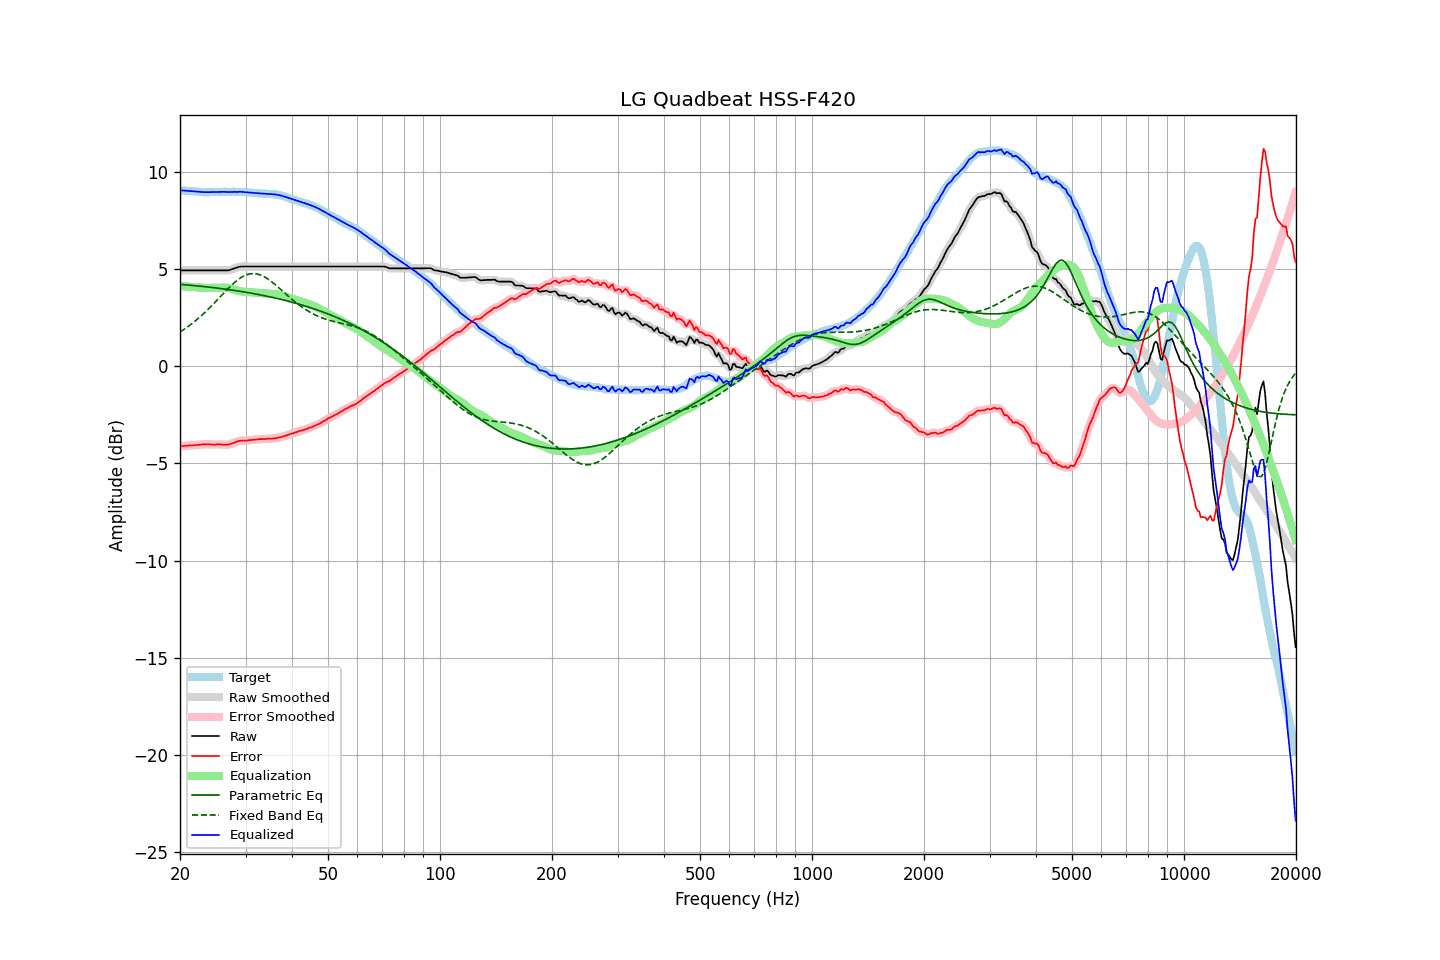

Source data for this figure (header and first rows):
frequency, raw, error, smoothed, error_smoothed, equalization, parametric_eq, fixed_band_eq, equalized_raw, equalized_smoothed, target
20.00, 4.92, -4.12, 4.92, -4.12, 4.12, 4.21, 1.76, 9.04, 9.04, 9.05
20.20, 4.92, -4.11, 4.92, -4.12, 4.11, 4.20, 1.81, 9.04, 9.04, 9.04
20.40, 4.92, -4.10, 4.92, -4.11, 4.11, 4.19, 1.87, 9.03, 9.03, 9.03
20.61, 4.92, -4.10, 4.92, -4.10, 4.10, 4.18, 1.92, 9.02, 9.02, 9.03
20.81, 4.92, -4.08, 4.92, -4.09, 4.09, 4.18, 1.98, 9.02, 9.02, 9.01
21.02, 4.92, -4.08, 4.92, -4.08, 4.09, 4.17, 2.04, 9.01, 9.01, 9.01
21.23, 4.92, -4.07, 4.92, -4.08, 4.08, 4.16, 2.10, 9.01, 9.01, 9.00
21.44, 4.92, -4.08, 4.92, -4.08, 4.08, 4.16, 2.16, 9.00, 9.00, 9.01
21.66, 4.92, -4.07, 4.92, -4.07, 4.07, 4.15, 2.22, 8.99, 8.99, 9.00
21.87, 4.92, -4.06, 4.92, -4.07, 4.06, 4.14, 2.29, 8.99, 8.99, 8.99
22.09, 4.92, -4.05, 4.92, -4.06, 4.06, 4.13, 2.36, 8.98, 8.98, 8.98
22.31, 4.92, -4.05, 4.92, -4.05, 4.05, 4.12, 2.43, 8.97, 8.97, 8.98
22.54, 4.92, -4.04, 4.92, -4.04, 4.04, 4.12, 2.50, 8.97, 8.97, 8.97
22.76, 4.92, -4.03, 4.92, -4.03, 4.03, 4.11, 2.57, 8.96, 8.96, 8.96
22.99, 4.92, -4.02, 4.92, -4.03, 4.03, 4.10, 2.65, 8.95, 8.95, 8.95
23.22, 4.92, -4.01, 4.92, -4.02, 4.02, 4.09, 2.72, 8.95, 8.95, 8.94
23.45, 4.92, -4.02, 4.92, -4.02, 4.02, 4.08, 2.80, 8.95, 8.95, 8.95
23.69, 4.92, -4.01, 4.92, -4.02, 4.02, 4.07, 2.88, 8.95, 8.95, 8.94
23.92, 4.92, -4.01, 4.92, -4.02, 4.02, 4.06, 2.96, 8.95, 8.95, 8.94
24.16, 4.92, -4.02, 4.92, -4.02, 4.02, 4.05, 3.04, 8.95, 8.95, 8.95
24.40, 4.92, -4.03, 4.92, -4.03, 4.02, 4.04, 3.13, 8.95, 8.95, 8.96
24.65, 4.92, -4.03, 4.92, -4.03, 4.03, 4.03, 3.21, 8.95, 8.95, 8.96
24.89, 4.92, -4.03, 4.92, -4.03, 4.03, 4.02, 3.30, 8.95, 8.95, 8.96
25.14, 4.92, -4.02, 4.92, -4.03, 4.03, 4.01, 3.39, 8.96, 8.96, 8.95
25.39, 4.92, -4.02, 4.92, -4.02, 4.03, 4.00, 3.47, 8.96, 8.96, 8.95
25.65, 4.92, -4.02, 4.92, -4.03, 4.04, 3.99, 3.56, 8.96, 8.96, 8.95
25.91, 4.92, -4.03, 4.92, -4.03, 4.04, 3.98, 3.65, 8.96, 8.96, 8.96
26.16, 4.92, -4.04, 4.92, -4.04, 4.04, 3.97, 3.74, 8.96, 8.96, 8.97
26.43, 4.92, -4.04, 4.92, -4.05, 4.04, 3.96, 3.82, 8.96, 8.96, 8.97
26.69, 4.92, -4.04, 4.92, -4.04, 4.03, 3.95, 3.91, 8.96, 8.96, 8.97
26.96, 4.92, -4.03, 4.93, -4.03, 4.02, 3.94, 3.99, 8.95, 8.95, 8.96
27.23, 4.94, -4.01, 4.95, -4.01, 4.01, 3.93, 4.07, 8.95, 8.95, 8.96
27.50, 4.97, -3.98, 4.97, -3.99, 3.98, 3.92, 4.15, 8.96, 8.96, 8.96
27.77, 5.00, -3.96, 5.00, -3.96, 3.96, 3.90, 4.23, 8.96, 8.96, 8.97
28.05, 5.03, -3.93, 5.03, -3.93, 3.93, 3.89, 4.31, 8.96, 8.96, 8.97
28.33, 5.05, -3.89, 5.06, -3.90, 3.90, 3.88, 4.37, 8.96, 8.96, 8.95
28.62, 5.08, -3.86, 5.09, -3.87, 3.88, 3.87, 4.44, 8.96, 8.96, 8.95
28.90, 5.11, -3.84, 5.11, -3.84, 3.86, 3.85, 4.50, 8.97, 8.97, 8.96
29.19, 5.12, -3.83, 5.12, -3.83, 3.84, 3.84, 4.56, 8.97, 8.97, 8.96
29.48, 5.12, -3.82, 5.13, -3.83, 3.83, 3.83, 4.60, 8.96, 8.96, 8.95
29.78, 5.12, -3.82, 5.12, -3.83, 3.82, 3.81, 4.65, 8.95, 8.95, 8.95
30.08, 5.12, -3.83, 5.12, -3.83, 3.82, 3.80, 4.68, 8.94, 8.94, 8.96
30.38, 5.12, -3.82, 5.12, -3.82, 3.81, 3.79, 4.71, 8.94, 8.94, 8.95
30.68, 5.12, -3.80, 5.12, -3.81, 3.81, 3.77, 4.73, 8.93, 8.93, 8.93
30.99, 5.12, -3.80, 5.12, -3.80, 3.80, 3.76, 4.75, 8.93, 8.93, 8.93
31.30, 5.12, -3.79, 5.12, -3.79, 3.79, 3.74, 4.76, 8.92, 8.92, 8.92
31.61, 5.12, -3.78, 5.12, -3.79, 3.79, 3.73, 4.76, 8.91, 8.91, 8.91
31.93, 5.12, -3.77, 5.12, -3.78, 3.78, 3.71, 4.75, 8.90, 8.90, 8.90
32.24, 5.12, -3.77, 5.12, -3.77, 3.77, 3.70, 4.74, 8.89, 8.89, 8.90
32.57, 5.12, -3.75, 5.12, -3.76, 3.76, 3.68, 4.72, 8.89, 8.89, 8.88
32.89, 5.12, -3.75, 5.12, -3.75, 3.76, 3.66, 4.69, 8.88, 8.88, 8.88
33.22, 5.12, -3.75, 5.12, -3.75, 3.75, 3.65, 4.65, 8.88, 8.88, 8.88
33.55, 5.12, -3.74, 5.12, -3.75, 3.75, 3.63, 4.62, 8.87, 8.87, 8.87
33.89, 5.12, -3.75, 5.12, -3.75, 3.74, 3.61, 4.57, 8.87, 8.87, 8.88
34.23, 5.12, -3.73, 5.12, -3.74, 3.74, 3.60, 4.52, 8.86, 8.86, 8.86
34.57, 5.12, -3.73, 5.12, -3.74, 3.74, 3.58, 4.46, 8.86, 8.86, 8.86
34.92, 5.12, -3.72, 5.12, -3.73, 3.73, 3.56, 4.40, 8.86, 8.86, 8.85
35.27, 5.12, -3.73, 5.12, -3.73, 3.73, 3.54, 4.34, 8.85, 8.85, 8.86
35.62, 5.12, -3.71, 5.12, -3.72, 3.72, 3.53, 4.27, 8.84, 8.84, 8.84
35.97, 5.12, -3.71, 5.12, -3.71, 3.71, 3.51, 4.21, 8.83, 8.83, 8.84
... 635 more rows
